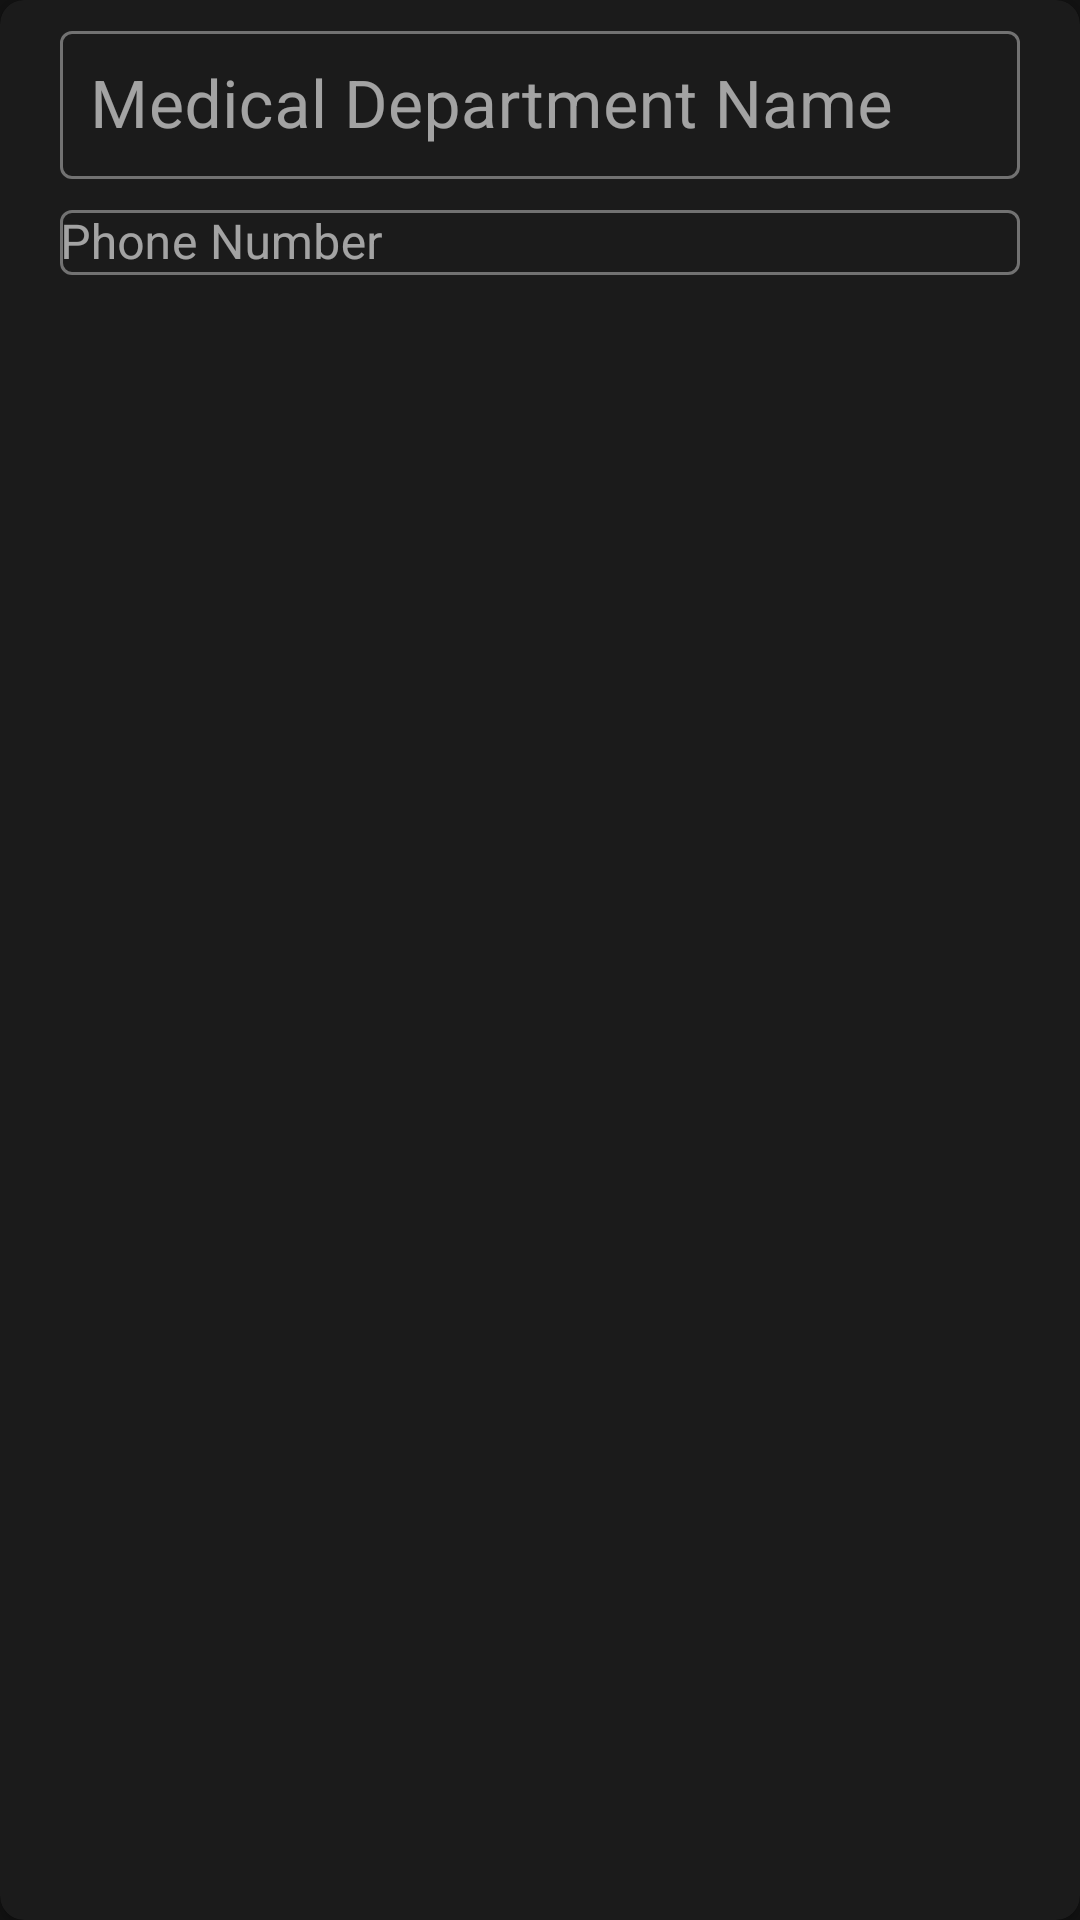

Produce the Android XML layout that renders to this screen, including the resource entries it uses.
<!-- AndroidManifest.xml: application theme Theme.MyHealthCareApp -->
<!-- res/layout/medical_department_recyclerview_element.xml -->
<?xml version="1.0" encoding="utf-8"?>
<androidx.cardview.widget.CardView xmlns:android="http://schemas.android.com/apk/res/android"
    android:layout_width="match_parent"
    android:layout_height="wrap_content"
    xmlns:app="http://schemas.android.com/apk/res-auto"
    xmlns:tools="http://schemas.android.com/tools"
    android:layout_margin="10dp"
    app:cardCornerRadius="8dp"
    app:cardBackgroundColor="@color/colorAppBlack">

    <LinearLayout
        android:layout_width="match_parent"
        android:layout_height="match_parent"
        android:layout_marginBottom="10dp"
        android:orientation="vertical">

        <ImageView
            android:id="@+id/medical_department_image"
            android:layout_width="match_parent"
            android:layout_height="wrap_content"
            app:layout_constraintEnd_toEndOf="parent"
            app:layout_constraintStart_toStartOf="parent"
            app:layout_constraintTop_toTopOf="parent"
            tools:src="@drawable/hospital_icon" />

        <com.google.android.material.textfield.TextInputLayout
            android:layout_width="match_parent"
            android:layout_height="wrap_content"
            android:hint="@string/medical_department_name"
            android:layout_marginTop="5dp"
            android:paddingLeft="20dp"
            android:paddingRight="20dp"
            app:hintAnimationEnabled="false"
            style="@style/Widget.MaterialComponents.TextInputLayout.OutlinedBox">

            <com.google.android.material.textfield.TextInputEditText
                android:id="@+id/medical_department_name"
                android:layout_width="match_parent"
                android:layout_height="wrap_content"
                android:focusable="false"
                android:clickable="false"
                android:cursorVisible="false"
                android:inputType="textNoSuggestions"
                android:textSize="22sp"
                android:padding="10dp"
                />

        </com.google.android.material.textfield.TextInputLayout>

        <com.google.android.material.textfield.TextInputLayout
            android:layout_width="match_parent"
            android:layout_height="wrap_content"
            android:hint="@string/hospital_phone_number"
            android:layout_marginTop="5dp"
            android:paddingLeft="20dp"
            android:paddingRight="20dp"
            app:hintAnimationEnabled="false"
            app:startIconDrawable="@drawable/ic_smartphone"
            style="@style/Widget.MaterialComponents.TextInputLayout.OutlinedBox">

            <com.google.android.material.textfield.TextInputEditText
                android:id="@+id/medical_department_phone_number"
                android:layout_width="match_parent"
                android:layout_height="wrap_content"
                android:focusable="false"
                android:clickable="false"
                android:cursorVisible="false"
                android:inputType="textNoSuggestions"
                android:padding="0dp"
                />

        </com.google.android.material.textfield.TextInputLayout>
    </LinearLayout>

</androidx.cardview.widget.CardView>
<!-- resources referenced by this layout -->
<resources>
  <color name="colorAppBlack">#1b1b1b</color>
  <string name="hospital_phone_number">Phone Number</string>
  <string name="medical_department_name">Medical Department Name</string>
  <style name="Theme.MyHealthCareApp" parent="Theme.MaterialComponents.NoActionBar">
          
          <item name="colorPrimary">#009688</item>
          <item name="colorPrimaryVariant">@color/purple_700</item>
          <item name="colorOnPrimary">@color/white</item>
          
          <item name="colorSecondary">@color/teal_200</item>
          <item name="colorSecondaryVariant">@color/teal_700</item>
          <item name="colorOnSecondary">@color/black</item>
          
          <item name="android:statusBarColor" tools:targetApi="l">?attr/colorPrimaryVariant</item>
          
      </style>
  <color name="purple_700">#FF3700B3</color>
  <color name="white">#FFFFFFFF</color>
  <color name="teal_200">#FF03DAC5</color>
  <color name="teal_700">#FF018786</color>
  <color name="black">#FF000000</color>
</resources>
